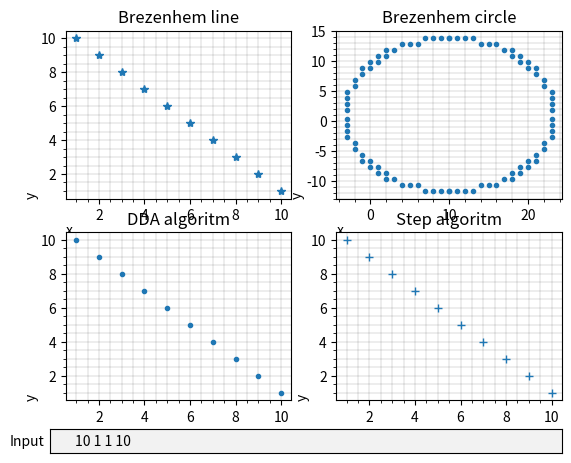

Source code (Python):
import matplotlib.pyplot as plt
from matplotlib.widgets import TextBox
import math


def brezen(x1, y1, x2, y2):
    dx = x2 - x1
    dy = y2 - y1

    sign_x = 1 if dx > 0 else -1 if dx < 0 else 0
    sign_y = 1 if dy > 0 else -1 if dy < 0 else 0

    px = []
    py = []

    if dx < 0:
        dx = -dx
    if dy < 0:
        dy = -dy

    if dx > dy:
        pdx, pdy = sign_x, 0
        es, el = dy, dx
    else:
        pdx, pdy = 0, sign_y
        es, el = dx, dy

    x, y = x1, y1

    error, t = el/2, 0

    px.append(x)
    py.append(y)

    while t < el:
        error -= es
        if error < 0:
            error += el
            x += sign_x
            y += sign_y
        else:
            x += pdx
            y += pdy
        t += 1
        px.append(x)
        py.append(y)
    return px, py

def circle(x1,y1,x2,y2):
    px = []
    py = []
    r = math.sqrt(pow(x1 - x2,2) + pow(y1 - y2,2))
    disp_x = x1
    disp_y = y1
    x = 0
    y = r
    delta = (1-2*r)
    error = 0
    while y >= 0:
        px.append(disp_x + x)
        py.append(disp_y + y)
        px.append(disp_x + x)
        py.append(disp_y - y)
        px.append(disp_x - x)
        py.append(disp_y + y)
        px.append(disp_x - x)
        py.append(disp_y - y)
        
        error = 2 * (delta + y) - 1
        if ((delta < 0) and (error <=0)):
            x+=1
            delta = delta + (2*x+1)
            continue
        if ((delta > 0) and (error > 0)):
            y -= 1
            delta = delta - (1 + 2 * y)
            continue
        x += 1
        delta = delta + (2 * (x - y))
        y -= 1
    return px,py

def submit(text):
    coor = list(map(int, text.split()))
    if (len(coor) == 4):
        ax1.clear()
        ax2.clear()
        ax3.clear()
        ax4.clear()
        point_x, point_y = brezen(coor[0], coor[1], coor[2], coor[3])
        ax1.plot(point_x, point_y, '*')
        x, y = circle(coor[0], coor[1], coor[2], coor[3])
        ax2.plot(x, y, '.')
        dx,dy = dda(coor[0], coor[1], coor[2], coor[3])
        ax3.plot(dx,dy,'.')
        sx,sy = step(coor[0], coor[1], coor[2], coor[3])
        ax4.plot(sx,sy,'+')
        grid()
        plt.draw()

def dda(x1,y1,x2,y2):
    x =[]
    y =[]
    dx = x2 - x1
    dy = y2 - y1
    steps = abs(dx) if abs(dx) > abs(dy) else abs(dy)
    if steps == 0:
        return [x1],[y1]
    Xinc = float(dx / steps)
    Yinc = float(dy / steps)    
    for i in range(0, int(steps + 1)):
        x.append(round(x1))
        y.append(round(y1))
        x1 += Xinc
        y1 += Yinc
    return x,y

def step(x1,y1,x2,y2):
    x =[]
    y =[]
    dx = x2 - x1
    dy = y2 - y1
    xx = min(x1,x2)
    if dx == 0 and dy == 0:
        return [x1],[y1]
    if dy == 0:
        while xx <= max(x2,x1):
            y.append(y1)
            x.append(xx)
            xx +=1
        return x,y
    if dx == 0:
        yy = min(y1,y2)
        while yy <= max(y2,y1):
            y.append(yy)
            x.append(x1)
            yy += 1
        return x,y
    while xx <= max(x2,x1):
        y.append(round(y1 + dy * (xx - x1) / dx))
        x.append(xx)
        xx += 1
    return x, y

def grid():
    ax1.set_title("Brezenhem line")
    ax2.set_title('Brezenhem circle')
    ax3.set_title('DDA algoritm')
    ax4.set_title('Step algoritm')
    ax1.grid()
    ax1.minorticks_on()
    ax2.grid()
    ax2.minorticks_on()
    ax3.grid()
    ax3.minorticks_on()
    ax4.grid()
    ax4.minorticks_on()
    ax1.grid(which='major',
        color = 'k', 
        linewidth = 0.1)
    ax1.grid(which='minor',
        color = 'k', 
        linewidth = 0.1)
    ax2.grid(which='major',
        color = 'k', 
        linewidth = 0.1)
    ax2.grid(which='minor',
        color = 'k', 
        linewidth = 0.1)
    ax3.grid(which='major',
        color = 'k', 
        linewidth = 0.1)
    ax3.grid(which='minor',
        color = 'k', 
        linewidth = 0.1)
    ax4.grid(which='major',
        color = 'k', 
        linewidth = 0.1)
    ax4.grid(which='minor',
        color = 'k', 
        linewidth = 0.1)
    ax1.set_ylabel("y",labelpad=1,loc='bottom')
    ax1.set_xlabel("x",labelpad=1,loc = 'left')
    ax2.set_ylabel("y",labelpad=1,loc='bottom')
    ax2.set_xlabel("x",labelpad=1,loc = 'left')
    ax3.set_ylabel("y",labelpad=1,loc='bottom')
    ax3.set_xlabel("x",labelpad=1,loc = 'left')
    ax4.set_ylabel("y",labelpad=1,loc='bottom')
    ax4.set_xlabel("x",labelpad=1,loc = 'left')


if __name__ == "__main__":
    fig = plt.figure()
    ax1 = fig.add_subplot(221)
    ax2 = fig.add_subplot(222)
    ax3 = fig.add_subplot(223)
    ax4 = fig.add_subplot(224)
    ax = fig.add_axes([0.1, 0, 0.8, 0.05])
    x = [10, 1]
    y = [1, 10]    
    point_x, point_y = brezen(x[0], x[1], y[0], y[1])
    ax1.plot(point_x, point_y, '*')
    cx, cy = circle(x[0], x[1], y[0], y[1])
    ax2.plot(cx, cy, '.')
    dx,dy = dda(x[0], x[1], y[0], y[1])
    ax3.plot(dx,dy,'.')
    sx,sy = step(x[0], x[1], y[0], y[1])
    ax4.plot(sx,sy,'+')
    grid()
    text_box = TextBox(ax, "Input", initial="10 1 1 10")
    text_box.on_submit(submit)
    plt.show()